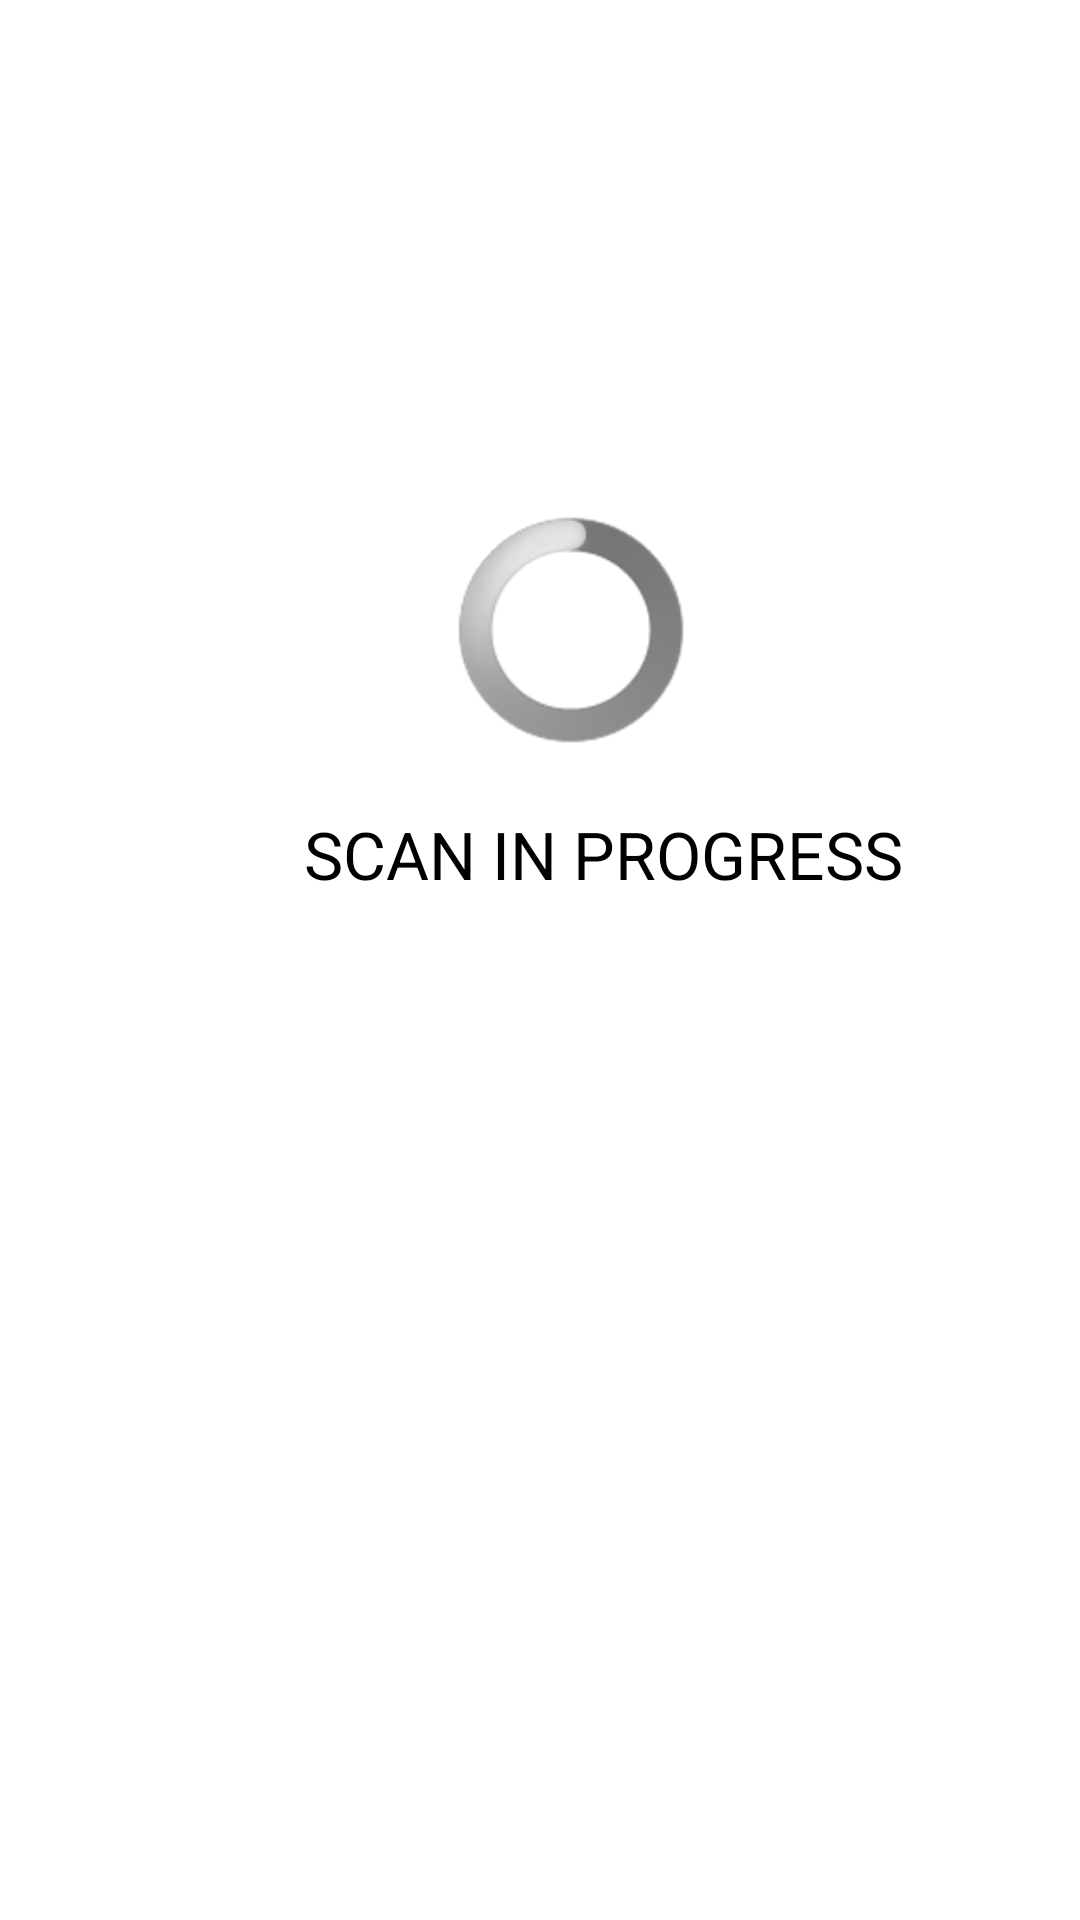

This screen was rendered from an Android layout file. Write that file and the resources it references.
<!-- AndroidManifest.xml: application theme AppTheme -->
<!-- res/layout/activity_start_up.xml -->
<RelativeLayout xmlns:android="http://schemas.android.com/apk/res/android"
    xmlns:tools="http://schemas.android.com/tools"
    android:layout_width="match_parent"
    android:layout_height="match_parent"
    android:paddingBottom="@dimen/activity_vertical_margin"
    android:paddingLeft="@dimen/activity_horizontal_margin"
    android:paddingRight="@dimen/activity_horizontal_margin"
    android:paddingTop="@dimen/activity_vertical_margin"
    tools:context=".MainActivity" >

    <TextView
        android:id="@+id/textView1"
        android:layout_width="wrap_content"
        android:layout_height="wrap_content"
        android:layout_alignParentRight="true"
        android:layout_below="@+id/progressBar1"
        android:layout_marginRight="43dp"
        android:layout_marginTop="22dp"
        android:text="SCAN IN PROGRESS"
        android:textAppearance="?android:attr/textAppearanceLarge" />

    <ProgressBar
        android:id="@+id/progressBar1"
        style="?android:attr/progressBarStyleLarge"
        android:layout_width="wrap_content"
        android:layout_height="wrap_content"
        android:layout_alignLeft="@+id/textView1"
        android:layout_alignParentTop="true"
        android:layout_marginLeft="51dp"
        android:layout_marginTop="156dp" />

</RelativeLayout>
<!-- resources referenced by this layout -->
<resources>
  <dimen name="activity_horizontal_margin">16dp</dimen>
  <dimen name="activity_vertical_margin">16dp</dimen>
  <style name="AppTheme" parent="AppBaseTheme">
       <item name="android:textColorAlertDialogListItem">#800080</item>
       <item name="android:spinnerItemStyle">@style/MooSpinnerItem</item>
  
  
    </style>
  <style name="AppBaseTheme" parent="android:Theme.Light">
   
    </style>
  <style name="MooSpinnerItem" parent="android:Widget.TextView.SpinnerItem">
          <item name="android:textAppearance">@style/MooTextAppearanceSpinnerItem</item>
      </style>
  <style name="MooTextAppearanceSpinnerItem" parent="android:TextAppearance.Widget.TextView.SpinnerItem">
          <item name="android:textColor">#800080</item>
      </style>
</resources>
